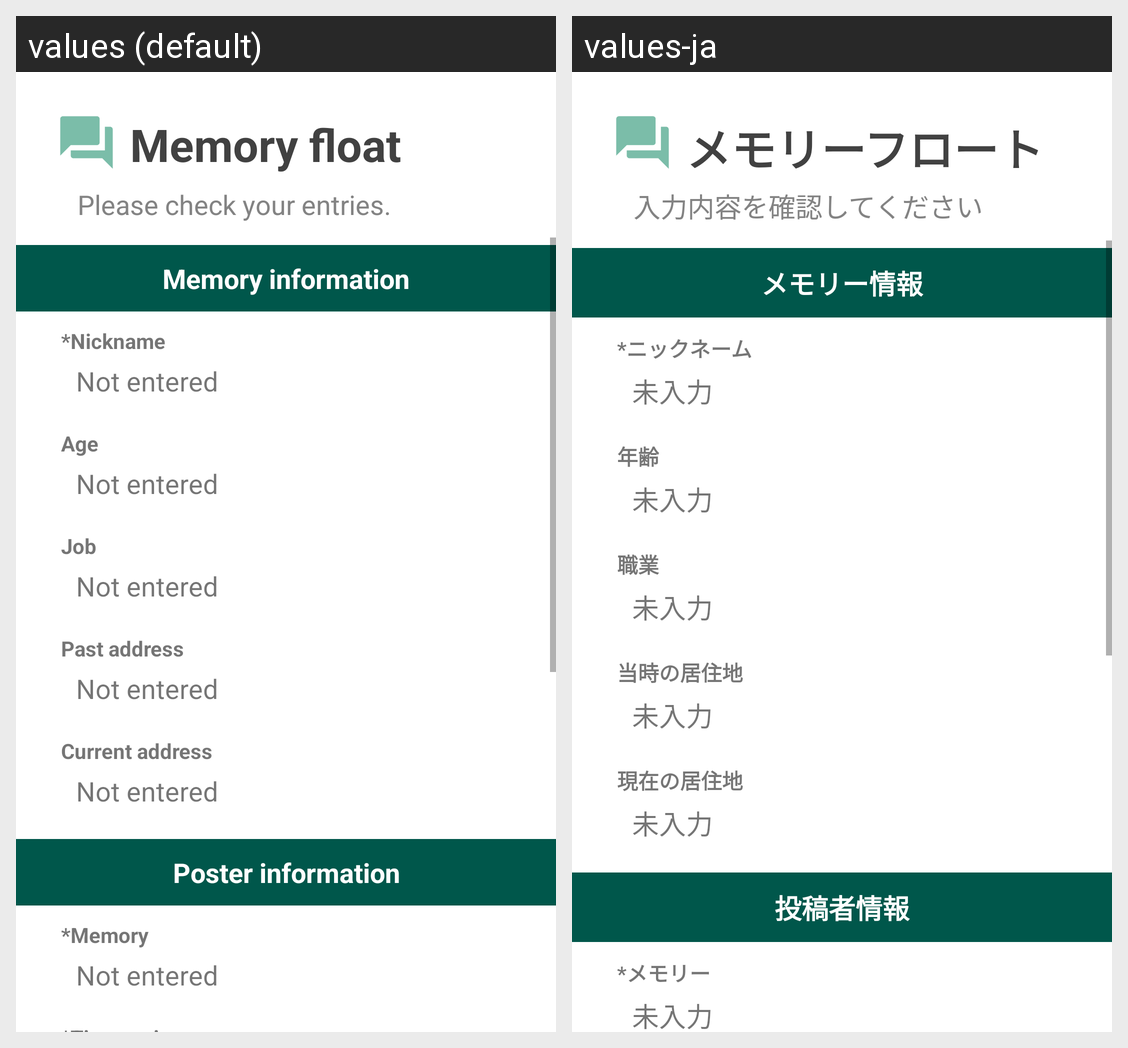

Translations of the strings shown on this Android screen, per locale in the grid:
Android screen res/layout/activity_memory_float_post_confirmation.xml rendered under 2 locales, left to right: values (default), values-ja. Device: Nexus 5 (rendered at 1080×1920; each locale shown at half size, 540×960, under a caption strip naming it); theme AppTheme.
Strings drawn on this screen, with the default value and each locale's value (text and hints the layout hard-codes, and strings that could not be matched under every locale, appear in the picture but are not listed):

memory_float
  values: Memory float
  values-ja: メモリーフロート

check_message
  values: Please check your entries.
  values-ja: 入力内容を確認してください

memory_information
  values: Memory information
  values-ja: メモリー情報

nickname
  values: *Nickname
  values-ja: *ニックネーム

not_entered
  values: Not entered
  values-ja: 未入力

age
  values: Age
  values-ja: 年齢

job
  values: Job
  values-ja: 職業

past_address
  values: Past address
  values-ja: 当時の居住地

current_address
  values: Current address
  values-ja: 現在の居住地

poster_information
  values: Poster information
  values-ja: 投稿者情報

memory
  values: *Memory
  values-ja: *メモリー
